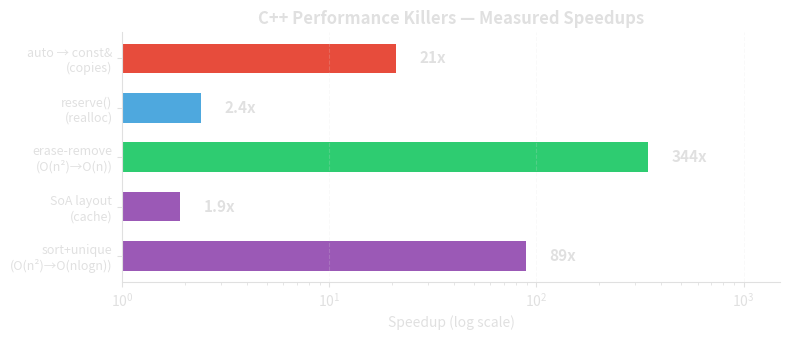

Recreate this plot in Python.
"""Generate C++ killers summary chart (cpp_killers_summary.png).

Horizontal bar chart (log scale) of measured speedups for C++ fixes.
"""

import matplotlib.pyplot as plt
import numpy as np
import matplotlib
matplotlib.use("Agg")

BG = "none"
FG = "#e0e0e0"

plt.rcParams.update({
    "figure.facecolor": BG,
    "axes.facecolor": BG,
    "text.color": FG,
    "axes.labelcolor": FG,
    "xtick.color": FG,
    "ytick.color": FG,
    "axes.edgecolor": FG,
})

# Data from slides (order: bottom to top in chart)
fixes = [
    ("sort+unique\n(O(n²)→O(nlogn))", 89, "#9b59b6"),
    ("SoA layout\n(cache)", 1.9, "#9b59b6"),
    ("erase-remove\n(O(n²)→O(n))", 344, "#2ecc71"),
    ("reserve()\n(realloc)", 2.4, "#4ea8de"),
    ("auto → const&\n(copies)", 21, "#e74c3c"),
]

labels = [f[0] for f in fixes]
speedups = [f[1] for f in fixes]
colors = [f[2] for f in fixes]

fig, ax = plt.subplots(figsize=(8, 3.5))

y = np.arange(len(fixes))
bars = ax.barh(y, speedups, color=colors, height=0.6, edgecolor="none")

ax.set_xscale("log")
ax.set_xlabel("Speedup (log scale)")
ax.set_yticks(y)
ax.set_yticklabels(labels, fontsize=9)
ax.set_title("C++ Performance Killers — Measured Speedups",
             fontsize=12, fontweight="bold", color=FG)

# Value labels
for bar, val in zip(bars, speedups):
    label = f"{val:,.0f}x" if val >= 10 else f"{val:.1f}x"
    ax.text(bar.get_width() * 1.3, bar.get_y() + bar.get_height() / 2,
            label, ha="left", va="center", fontsize=11, fontweight="bold",
            color=FG)

ax.set_xlim(1, 1_500)
for spine in ["top", "right"]:
    ax.spines[spine].set_visible(False)
for spine in ["bottom", "left"]:
    ax.spines[spine].set_color(FG)
ax.grid(axis="x", linestyle="--", alpha=0.2, color=FG)

plt.tight_layout()
plt.savefig("cpp_killers_summary.png", dpi=200, bbox_inches="tight",
            transparent=True, edgecolor="none")
print("Saved cpp_killers_summary.png")
